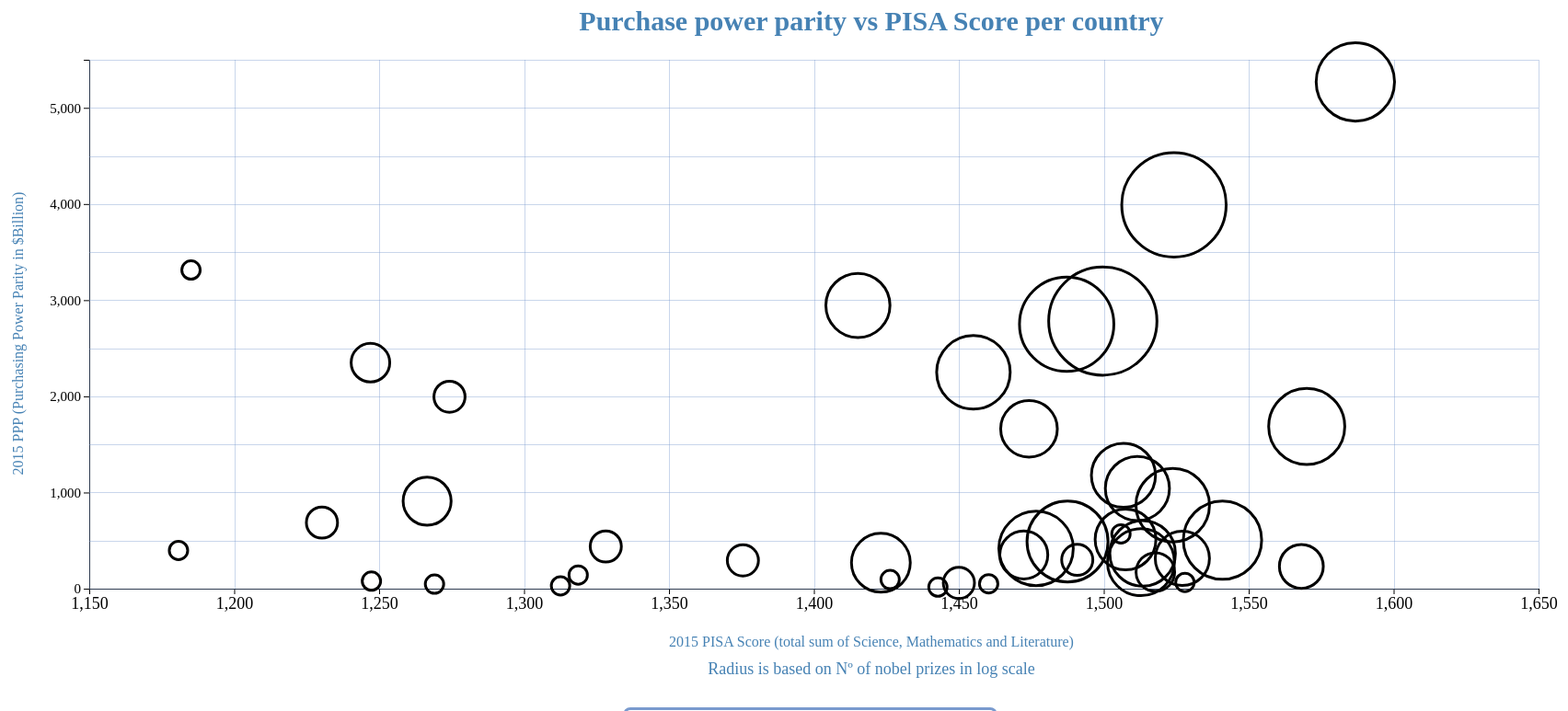
D3 v4 page, settled after 480 driven frames (8 s of simulated time); the page loaded 1 data file(s).


// ── countrybubble.js
var PERCENT=0.5
var WIDTH=3400*PERCENT;
var HEIGHT=1400*PERCENT;

var MARGIN=250*PERCENT;

var TRANSITION_TIME=600;


var MARGIN=250*PERCENT;

//Elemento svg principal
var svg = d3.select("#countries").append("svg")
.attr("width", WIDTH+MARGIN)
.attr("height", HEIGHT+MARGIN)
.attr("fill","steelblue")




//Titulo del grafico
svg.append("text")
     .attr("x",MARGIN+WIDTH/2)
     .attr("y",MARGIN/2+30)
     .style("text-anchor", "middle")
     .style("font-family","Raleway")
     .style("font-size","30px")
     .style("font-weight","bolder")
     .text("Purchase power parity vs PISA Score per country");


d3.csv("datos.csv", function(data) {



//Instanciando las definiciones "defs" para hacer patrones de banderas
var defs = svg.append("defs");

data.forEach(function(d){
  d.PIB2015=+d.PIB2015*10


  //Para cada país, hago un "patron" que lleve la imagen de la bandera para cada país
  defs.append("pattern")
  .attr("id",d.Pais+"")
  .attr("height","100%")
  .attr("width","100%")
  .attr("patternContentUnits","objectBoundingBox")
  .append("image")
  .attr("height",1)
  .attr("width",1)
  .attr("preserveAspectRatio","none")
  .attr("xmlns:xlink","http://www.w3.org/1999/xlink")
  .attr("xlink:href","flags/"+d.Pais+".svg")

});



//Dominios y escalas para cada eje
domainX=d3.extent(data,function(d){return d.pisa});
domainY=d3.extent(data,function(d){return d.PIB2015}).reverse();


console.log(domainY)
var scaleX=d3.scaleLinear()
  .domain([1150,1650])
  .range([MARGIN, WIDTH]);

var scaleY=d3.scaleLinear()
  .domain([5500,0])
  .range([MARGIN, HEIGHT]);


//Construccion de los ejes
var xAxis = d3.axisBottom(scaleX).ticks(8);
var yAxis = d3.axisLeft(scaleY).ticks(6);




//Anadido de los ejes y sus etiquetas
svg.append("g")
  .attr("class", "x axis")
  .attr("transform", "translate(0, " + (HEIGHT) +")")
  .style("font-family","Raleway")
  .style("font-size","18px")
  .call(xAxis);

svg.append("text")
     .attr("x",MARGIN+WIDTH/2)
     .attr("y",MARGIN/2+HEIGHT)
     .style("text-anchor", "middle")
     .style("font-family","Raleway")
     .text("2015 PISA Score (total sum of Science, Mathematics and Literature)");

svg.append("text")
     .attr("x",MARGIN+WIDTH/2)
     .attr("y",MARGIN/2+HEIGHT+30)
         .style("text-anchor", "middle")
         .style("font-size","18px")
         .style("font-family","Raleway")
         .text("Radius is based on Nº of nobel prizes in log scale");


svg.append("g")
  .attr("class", "y axis")
  .attr("transform", "translate("+(MARGIN)+",0 )")
  .style("font-family","Raleway")
  .style("font-size","15px")
  .call(yAxis);

svg.append("text")
       .attr("x",-HEIGHT/2-MARGIN/2-10)
       .attr("y",MARGIN/2-10)
       .style("text-anchor", "middle")
       .attr("transform","rotate(-90)")
       .style("font-family","Raleway")
       .text("2015 PPP (Purchasing Power Parity in $Billion)");





  //Grids para los ejes
   svg.append("g")
       .attr("class", "grid")
       .attr("transform", "translate(0," + (HEIGHT) + ")")
       .call(make_x_gridlines()
           .tickSize(-HEIGHT+MARGIN )
           .tickFormat("")
       )

   // add the Y gridlines
  svg.append("g")
       .attr("class", "grid")
       .attr("transform", "translate("+(MARGIN)+",0 )")
       .call(make_y_gridlines()
           .tickSize(-WIDTH+MARGIN)
           .tickFormat("")
       )



//Array que se correlaciona con si un continente es visible o no en la visualizacion
 var continentVisible={
         Africa:true,
         Asia:true,
         America:true,
         Europe:true,
         Oceania:true
 };



//Anadido de los circulos, se rellena con el patron antes definido segun el pais

var circles = svg.selectAll("circle")
.data(data)
.enter()
.append("circle")
.attr("cx",function(d){return Math.floor(Math.random()*WIDTH)})
.attr("cy",function(d){return Math.floor(Math.random()*WIDTH)})
.attr("r",1)
.attr("opacity","1")
.style("fill",function(d){return "url(#"+d.Pais+")"})
.style("stroke","black")
.style("stroke-width","3px")
.on("mouseover", handleMouseOver)
.on("mouseout", handleMouseOut)
.transition()
.duration(TRANSITION_TIME)
.attr("cx", function (d) { return scaleX(d.pisa); })
.attr("cy", function(d){return scaleY(d.PIB2015);})
.attr("r", function (d) { return Math.log(d.Nnobel)*10+10; })
;





//Anadido de controles a las checkbox de sexo y pais
d3.selectAll(".myCheckboxSex").on("change",updateSex);
d3.selectAll(".myCheckbox").on("change",update);





//Funcion para actualizar segun la seleccion de continentes
function update(){


            //Actualizacion del array continentVisible
            d3.selectAll(".myCheckbox").each(function(d){
              cb = d3.select(this);
              if(cb.property("checked")){
                continentVisible[cb.property("name")]=true
              }
              else{
                continentVisible[cb.property("name")]=false
              }
            });

            //El radio sera el valor del radio * booleano de si es visible o no, de tal forma que si no es visible valdra 0 y no se vera
            svg.selectAll("circle")
                .attr("opacity",1)
                .transition()
                .delay(10)
                .attr("r",function(d){
                    if(selectedSex["Hombres"] & selectedSex["Mujeres"]){return continentVisible[d.continent]*(Math.log(d.Nnobel)*10+10);}
                    else if (selectedSex["Hombres"]) {return continentVisible[d.continent]*(Math.log(d.Nnobelhombres)*10+10);}
                    else if (selectedSex["Mujeres"]) {if(d.Nnobelmujeres>0) return continentVisible[d.continent]*(Math.log(d.Nnobelmujeres)*10+10);}
                })
            //updateSex();
}



var selectedSex={
  Hombres:true,
  Mujeres:true
};


//Actualizacion de las posiciones segun los valores del dataset
function updateSex(){
  d3.selectAll(".myCheckboxSex").each(function(d){
    cb = d3.select(this);
    if(cb.property("checked")){
      selectedSex[cb.property("name")]=true
    }
    else{
      selectedSex[cb.property("name")]=false
    }
  });


  svg.selectAll("circle")
      .transition()
      .delay(100)
      .attr("cx",function(d){
          if(selectedSex["Hombres"] && selectedSex["Mujeres"]){return scaleX(d.pisa)}
          else if (selectedSex["Hombres"]) {return scaleX(d.pisahombres)}
          else if (selectedSex["Mujeres"]) {return scaleX(d.pisamujeres)}
      })
      .attr("r",function(d){
          if(selectedSex["Hombres"] & selectedSex["Mujeres"]){return continentVisible[d.continent]*(Math.log(d.Nnobel)*10+10);}
          else if (selectedSex["Hombres"]) {return continentVisible[d.continent]*(Math.log(d.Nnobelhombres)*10+10);}
          else if (selectedSex["Mujeres"]) {if(d.Nnobelmujeres>0) return continentVisible[d.continent]*(Math.log(d.Nnobelmujeres)*10+10);}
      })





}


var visible=true;


//Gestion de posado del cursor (cuando se entra en el circulo)

function handleMouseOver(d,i) {

           d3.select(this).attr("fill", "red");
           var rectH=120;
           var rectW=170;

           svg.append("rect").attr("id", "tr" + d.Pais + "-" + i)  // id para gestionar el rectangulo
                            .attr("rx", 6)
                            .attr("ry", 6)
                            .attr("x", d3.select(this).attr("cx")-d3.select(this).attr("r")-rectW)
                            .attr("y", d3.select(this).attr("cy")-d3.select(this).attr("r")-rectH)
                            .attr("width",rectW)
                            .attr("height",rectH)
                            .style("stroke","black")
                            .style("stroke-width","3px")
                            .attr("fill","grey")
                            .attr("opacity",0.9);


          var textshiftX=5;
          var textshiftY=20;

          gr=svg.append("g").attr("id", "t" + d.Pais + "-" + i) // id para gestionar el texto
          gr.append("text").attr("x", d3.select(this).attr("cx")-d3.select(this).attr("r")-rectW+textshiftX)
          .attr("y", d3.select(this).attr("cy")-d3.select(this).attr("r")-rectH+textshiftY)
          .attr("pointer-events","none")
          .style("fill","white")
          .style("font-family","Raleway")
          .text(function() {
                  return d.Pais;
            });


          textshiftY+=30;
          gr.append("text").attr("x", d3.select(this).attr("cx")-d3.select(this).attr("r")-rectW+textshiftX)
          .attr("y", d3.select(this).attr("cy")-d3.select(this).attr("r")-rectH+textshiftY)
          .attr("pointer-events","none")
          .style("fill","white")
          .style("font-family","Raleway")
          .text("PISA:"+Math.floor(scaleX.invert(d3.select(this).attr("cx"))*100)/100+"pts.");  // Invertir la posicion svg para obtener el valor (y texto) real


          textshiftY+=30;
          gr.append("text").attr("x", d3.select(this).attr("cx")-d3.select(this).attr("r")-rectW+textshiftX)
          .attr("y", d3.select(this).attr("cy")-d3.select(this).attr("r")-rectH+textshiftY)
          .attr("pointer-events","none")
          .style("fill","white")
          .style("font-family","Raleway")
          .text("PPP: "+Math.floor(scaleY.invert(d3.select(this).attr("cy"))*100)/100)+" B";

          textshiftY+=30;
          gr.append("text").attr("x", d3.select(this).attr("cx")-d3.select(this).attr("r")-rectW+textshiftX)
          .attr("y", d3.select(this).attr("cy")-d3.select(this).attr("r")-rectH+textshiftY)
          .attr("pointer-events","none")
          .style("fill","white")
          .style("font-family","Raleway")
          .text("Nº Nobel: "+Math.floor(Math.exp((d3.select(this).attr("r")-10)/10)));



          //Cambiamos la opacidad del circulo cuando se posa el cursor
          if(d3.select(this).attr("opacity")==1){
                visible=!visible
                svg.selectAll("circle").attr("opacity",function(d){
                  return continentVisible[d.continent]*0.1})

                d3.select(this).attr("opacity","1")
          }

}




//Gestion de posado del cursor (cuando se sale en el circulo)
function handleMouseOut(d,i) {
           // Use D3 to select element, change color back to normal
           d3.select(this).attr("fill","green");
           d3.select("#t" + d.Pais + "-" + i).remove();
           d3.select("#tr" + d.Pais + "-" + i).remove();


           if(d3.select(this).attr("opacity")==1){
                 visible=!visible
                 svg.selectAll("circle").attr("opacity",function(d){
                   return continentVisible[d.continent]*Number(visible)})
                 d3.select(this).attr("opacity","1")
           }
}


// gridlines in x axis function
function make_x_gridlines() {
    return d3.axisBottom(scaleX)
        .ticks(8)
}

// gridlines in y axis function
function make_y_gridlines() {
    return d3.axisLeft(scaleY)
  }

});


### data: datos.csv
, X, Pais, Nnobel, PIB2015, pisa, continent, pisamujeres, pisahombres, Nnobelmujeres, Nnobelhombres
2, 2, United_Kingdom, 132, 278.3, 1500, Europe, 1505, 1495, 3, 129
3, 3, Germany, 107, 399.2, 1524, Europe, 1521, 1527, 2, 105
4, 4, France, 62, 275, 1487, Europe, 1498, 1476, 2, 60
5, 5, Sweden, 30, 49.04, 1487, Europe, 1511, 1465, 3, 27
6, 6, Japan, 26, 527, 1587, Asia, 1580, 1594, 0, 26
7, 7, Switzerland, 26, 50.45, 1541, Europe, 1543, 1516, 0, 26
8, 8, Canada, 23, 168.7, 1570, America, 1578, 1562, 2, 21
9, 9, Austria, 21, 41.8, 1477, Europe, 1464, 1489, 2, 19
10, 10, Italy, 20, 225, 1455, Europe, 1445, 1466, 2, 18
11, 11, Netherlands, 20, 86.88, 1524, Europe, 1532, 1515, 0, 20
12, 12, Denmark, 14, 27.54, 1513, Europe, 1516, 1509, 0, 14
13, 13, Norway, 13, 36.69, 1513, Europe, 1533, 1494, 2, 11
14, 14, Australia, 12, 117.9, 1507, Oceania, 1519, 1495, 1, 11
15, 15, Israel, 12, 294.6, 1415, Asia, 1420, 1410, 1, 11
16, 16, Poland, 12, 104.2, 1512, Europe, 1518, 1506, 1, 11
17, 17, Belgium, 10, 51.18, 1508, Europe, 1502, 1512, 0, 10
18, 18, Hungary, 9, 26.95, 1423, Europe, 1430, 1416, 1, 8
19, 19, Spain, 8, 166.2, 1474, Europe, 1473, 1475, 0, 8
20, 20, Ireland, 7, 31.51, 1527, Europe, 1520, 1534, 0, 7
21, 21, Argentina, 5, 91, 1267, America, 1258, 1275, 0, 5
22, 22, Czech_Republic, 5, 35.09, 1472, Europe, 1478, 1467, 0, 5
23, 23, Finland, 4, 23.15, 1568, Europe, 1606, 1533, 0, 4
24, 24, Mexico, 3, 235, 1247, America, 1247, 1247, 0, 3
25, 25, New_Zealand, 3, 17.33, 1518, Oceania, 1527, 1509, 0, 3
26, 26, Chile, 2, 43.9, 1328, America, 1318, 1339, 1, 1
27, 27, Colombia, 2, 68.72, 1230, America, 1228, 1233, 0, 2
28, 28, Greece, 2, 29.43, 1375, Europe, 1399, 1353, 0, 2
29, 29, Luxembourg, 2, 5.965, 1450, Europe, 1451, 1449, 0, 2
30, 30, Portugal, 2, 29.96, 1491, Europe, 1489, 1492, 0, 2
31, 31, Turkey, 2, 199.6, 1274, Asia, 1288, 1260, 0, 2
32, 32, Brazil, 1, 331.4, 1185, America, 1187, 1183, 0, 1
33, 33, Bulgaria, 1, 14.22, 1319, Europe, 1353, 1288, 0, 1
34, 34, Costa_Rica, 1, 7.868, 1247, America, 1238, 1257, 0, 1
35, 35, Croatia, 1, 9.45, 1426, Europe, 1430, 1422, 0, 1
36, 36, Cyprus, 1, 2.934, 1313, Europe, 1349, 1276, 0, 1
37, 37, Iceland, 1, 1.567, 1443, Europe, 1465, 1419, 0, 1
38, 38, Latvia, 1, 5.05, 1460, Europe, 1488, 1433, 0, 1
39, 39, Peru, 1, 39.77, 1181, America, 1175, 1187, 0, 1
40, 40, Slovenia, 1, 6.559, 1528, Europe, 1551, 1506, 0, 1
41, 41, Trinidad_and_Tobago, 1, 4.669, 1269, America, 1313, 1224, 0, 1
42, 42, Vietnam, 1, 57.03, 1506, Asia, 1521, 1490, 0, 1